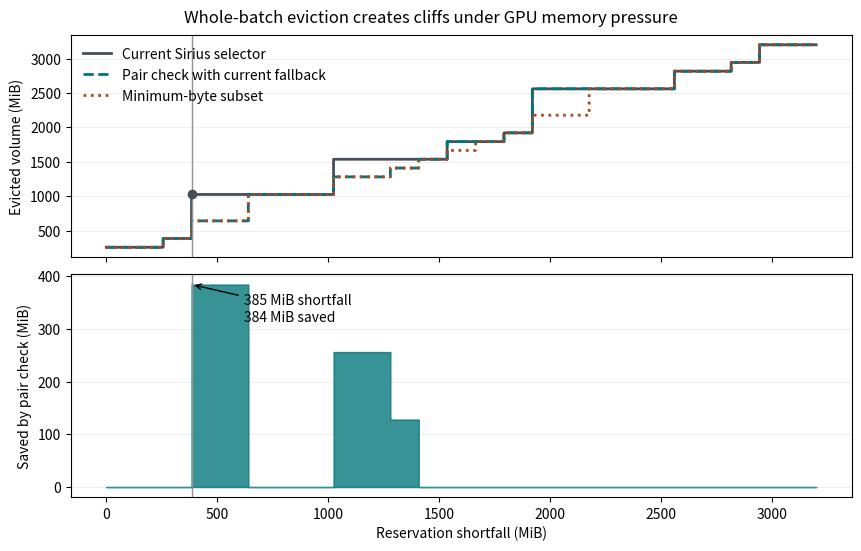

Reproduce this figure in Python. (Note: this script raises an exception after producing the figure.)
from itertools import combinations
import matplotlib.pyplot as plt

sizes = [1536, 1024, 384, 256]


def current(deficit):
    candidates = sizes[:]
    remaining = deficit
    while remaining > 0:
        viable = [i for i, size in enumerate(candidates) if size >= remaining]
        i = min(viable, key=candidates.__getitem__) if viable else 0
        remaining -= candidates.pop(i)
    return deficit - remaining


def totals(n):
    return sorted({sum(p) for k in range(1, n + 1) for p in combinations(sizes, k)})


def best(deficit, options, fallback):
    return next((size for size in options if size >= deficit), fallback)


x = range(1, sum(sizes) + 1)
baseline = [current(d) for d in x]
pair_totals = totals(2)
all_totals = totals(len(sizes))
pair = [min(b, best(d, pair_totals, b)) for d, b in zip(x, baseline)]
oracle = [best(d, all_totals, b) for d, b in zip(x, baseline)]
assert all(o <= p <= b for o, p, b in zip(oracle, pair, baseline))
assert sum(b > p for b, p in zip(baseline, pair)) == 640
fig, (a, b) = plt.subplots(2, 1, sharex=True, figsize=(8.5, 5.4), layout="constrained")
colors = ["#474e59", "#007579", "#ae481c"]
for ys, label, color, ls in zip(
    [baseline, pair, oracle],
    [
        "Current Sirius selector",
        "Pair check with current fallback",
        "Minimum-byte subset",
    ],
    colors,
    ["-", "--", ":"],
):
    a.step(x, ys, where="post", label=label, color=color, linestyle=ls, linewidth=2)
a.legend(loc="upper left", frameon=False)
a.set_ylabel("Evicted volume (MiB)")
b.fill_between(
    x, [v - p for v, p in zip(baseline, pair)], step="post", color=colors[1], alpha=0.78
)
b.set_ylabel("Saved by pair check (MiB)")
b.set_xlabel("Reservation shortfall (MiB)")
for ax in (a, b):
    ax.grid(axis="y", alpha=0.2)
    ax.set_axisbelow(True)
    ax.axvline(385, color="#919191", linewidth=1)
a.scatter([385], [1024], color=colors[0], zorder=4)
b.annotate(
    "385 MiB shortfall\n384 MiB saved",
    (385, 384),
    (620, 315),
    arrowprops={"arrowstyle": "->"},
)
fig.suptitle("Whole-batch eviction creates cliffs under GPU memory pressure")
fig.savefig("tools/spill_experiment/research-pair-sweep.png", dpi=165)
